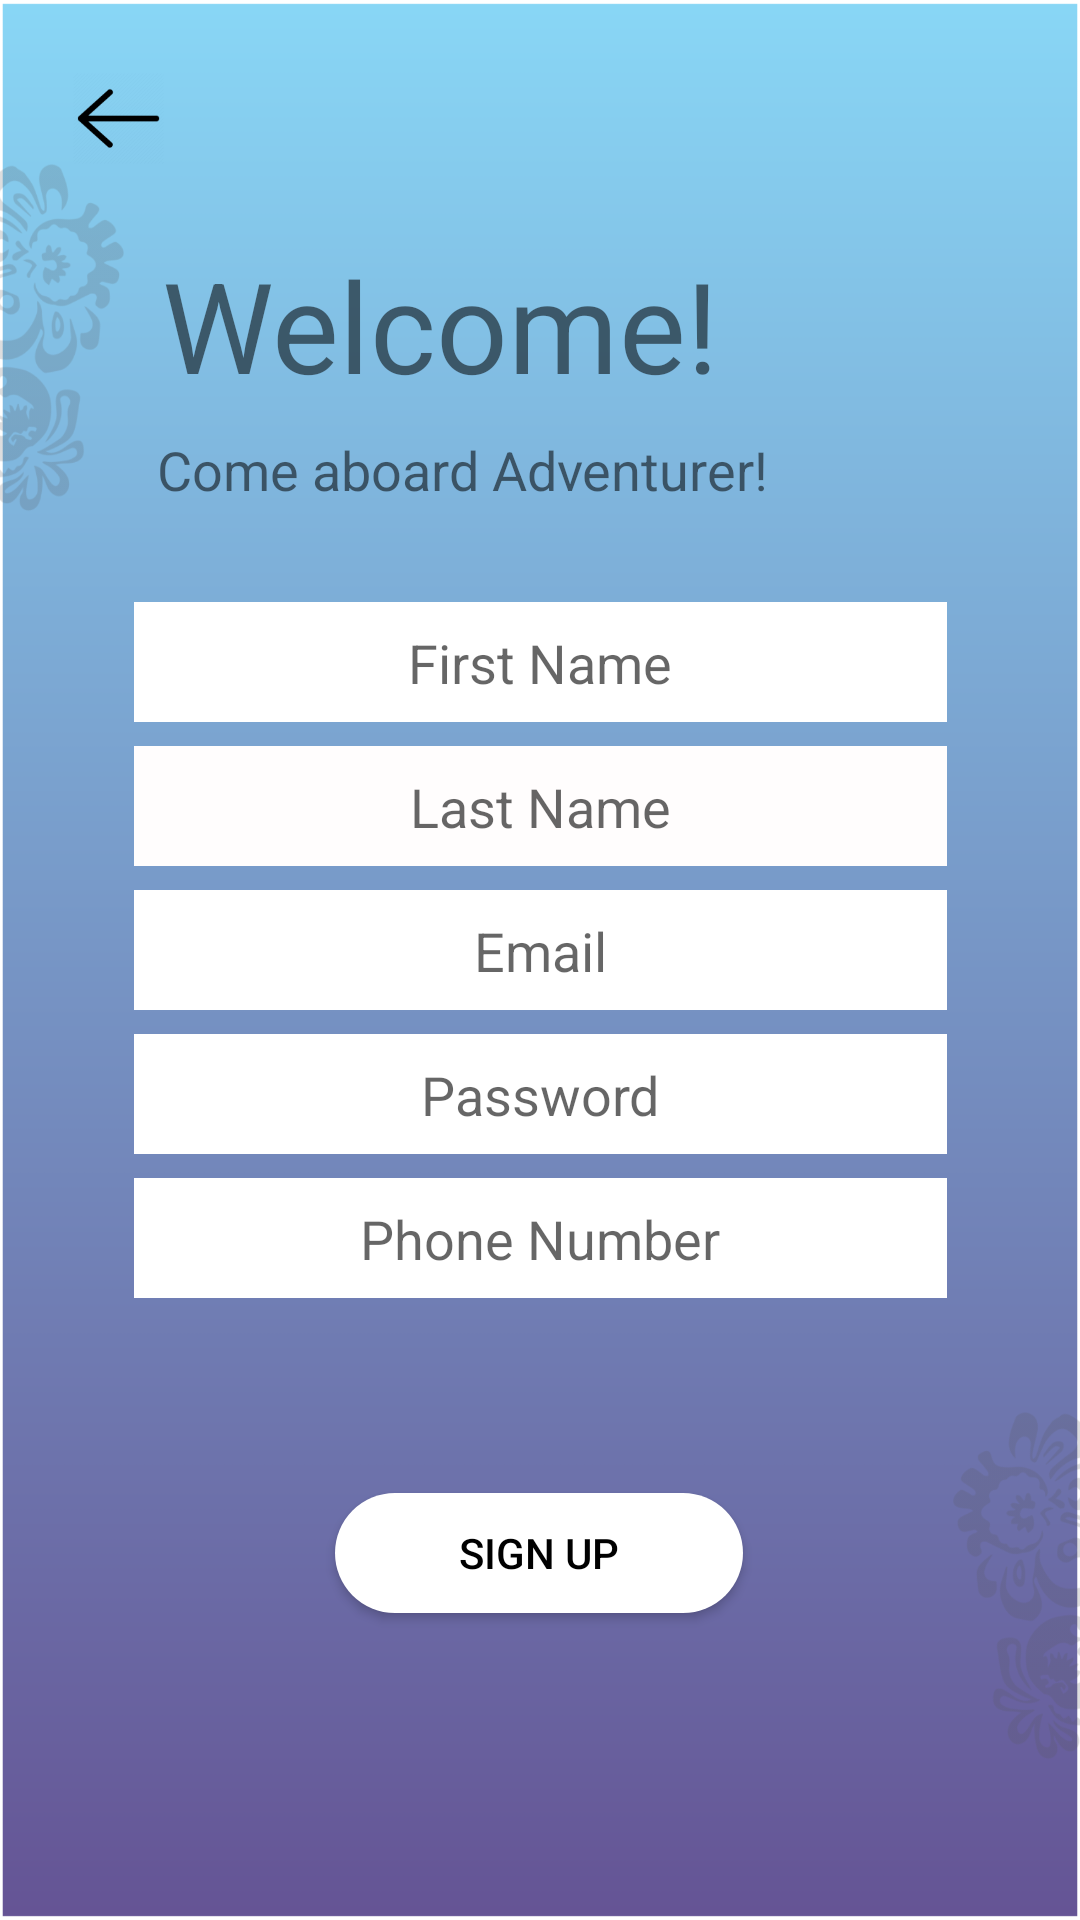

Produce the Android XML layout that renders to this screen, including the resource entries it uses.
<!-- AndroidManifest.xml: application theme AppTheme -->
<!-- res/layout/activity_signup.xml -->
<?xml version="1.0" encoding="utf-8"?>
<androidx.constraintlayout.widget.ConstraintLayout xmlns:android="http://schemas.android.com/apk/res/android"
    xmlns:app="http://schemas.android.com/apk/res-auto"
    xmlns:tools="http://schemas.android.com/tools"
    android:layout_width="match_parent"
    android:layout_height="match_parent"
    android:gravity="center_horizontal"
    android:orientation="vertical"
    tools:context=".SignUp">

    <View
        android:id="@+id/bg"
        android:layout_width="wrap_content"
        android:layout_height="wrap_content"
        android:background="@drawable/bg1"
        app:layout_constraintBottom_toBottomOf="parent"
        app:layout_constraintEnd_toEndOf="parent"
        app:layout_constraintHorizontal_bias="0.0"
        app:layout_constraintStart_toStartOf="parent"
        app:layout_constraintTop_toTopOf="parent"
        app:layout_constraintVertical_bias="0.0" />

    <Button
        android:id="@+id/Sign_Up"
        android:layout_width="136dp"
        android:layout_height="40dp"
        android:layout_marginTop="65dp"
        android:background="@drawable/button"
        android:text="Sign Up"
        android:textColor="#000000"
        app:layout_constraintEnd_toEndOf="parent"
        app:layout_constraintHorizontal_bias="0.498"
        app:layout_constraintStart_toStartOf="parent"
        app:layout_constraintTop_toBottomOf="@+id/Phone_Number" />

    <EditText
        android:id="@+id/First_Name"
        android:layout_width="271dp"
        android:layout_height="40dp"
        android:layout_marginTop="32dp"
        android:background="#FFFFFF"
        android:ems="10"
        android:gravity="center_horizontal"
        android:hint="First Name"
        android:inputType="textPersonName"
        android:paddingTop="8dp"
        android:singleLine="false"
        android:text=""
        android:textAlignment="center"
        android:textColor="@color/gray"
        android:textColorHighlight="#000000"
        android:textColorLink="@color/gray"
        app:layout_constraintEnd_toEndOf="parent"
        app:layout_constraintStart_toStartOf="parent"
        app:layout_constraintTop_toBottomOf="@+id/textView17" />

    <EditText
        android:id="@+id/Last_Name"
        android:layout_width="271dp"
        android:layout_height="40dp"
        android:layout_marginTop="8dp"
        android:background="#FFFDFD"
        android:ems="10"
        android:gravity="center_horizontal"
        android:hint="Last Name"
        android:inputType="textPersonName"
        android:paddingTop="8dp"
        android:text=""
        android:textAlignment="center"
        android:textColor="@color/gray"
        android:textColorHighlight="#000000"
        android:textColorLink="@color/gray"
        app:layout_constraintEnd_toEndOf="parent"
        app:layout_constraintStart_toStartOf="parent"
        app:layout_constraintTop_toBottomOf="@+id/First_Name" />

    <EditText
        android:id="@+id/password"
        android:layout_width="271dp"
        android:layout_height="40dp"
        android:layout_marginTop="8dp"
        android:background="#FFFFFF"
        android:ems="10"
        android:gravity="center_horizontal"
        android:hint="Password"
        android:inputType="textPersonName|textPassword"
        android:paddingTop="8dp"
        android:text=""
        android:textAlignment="center"
        android:textColor="@color/gray"
        android:textColorHighlight="#000000"
        android:textColorLink="@color/gray"
        app:layout_constraintEnd_toEndOf="parent"
        app:layout_constraintStart_toStartOf="parent"
        app:layout_constraintTop_toBottomOf="@+id/email" />

    <EditText
        android:id="@+id/email"
        android:layout_width="271dp"
        android:layout_height="40dp"
        android:layout_marginTop="8dp"
        android:background="#FFFFFF"
        android:ems="10"
        android:gravity="center_horizontal"
        android:hint="Email"
        android:inputType="textEmailAddress"
        android:paddingTop="8dp"
        android:text=""
        android:textAlignment="center"
        android:textColor="@color/gray"
        android:textColorHighlight="@color/gray"
        android:textColorLink="@color/gray"
        app:layout_constraintEnd_toEndOf="parent"
        app:layout_constraintStart_toStartOf="parent"
        app:layout_constraintTop_toBottomOf="@+id/Last_Name" />

    <EditText
        android:id="@+id/Phone_Number"
        android:layout_width="271dp"
        android:layout_height="40dp"
        android:layout_marginTop="8dp"
        android:background="#FFFFFF"
        android:ems="10"
        android:gravity="center_horizontal"
        android:hint="Phone Number"
        android:inputType="number"
        android:paddingTop="8dp"
        android:textAlignment="center"
        android:textColor="@color/gray"
        android:textColorHighlight="@color/gray"
        android:textColorLink="#000000"
        app:layout_constraintEnd_toEndOf="parent"
        app:layout_constraintStart_toStartOf="parent"
        app:layout_constraintTop_toBottomOf="@+id/password" />

    <View
        android:id="@+id/accesories1"
        android:layout_width="244dp"
        android:layout_height="224dp"
        android:layout_marginEnd="288dp"
        android:layout_marginRight="288dp"
        android:background="@drawable/bg_accesories"
        app:layout_constraintEnd_toEndOf="parent"
        app:layout_constraintTop_toTopOf="parent" />

    <View
        android:id="@+id/accesories"
        android:layout_width="244dp"
        android:layout_height="224dp"
        android:layout_marginStart="288dp"
        android:layout_marginLeft="288dp"
        android:background="@drawable/bg_accesories"
        app:layout_constraintBottom_toBottomOf="parent"
        app:layout_constraintStart_toStartOf="parent" />

    <ImageView
        android:id="@+id/back_arrow"
        android:layout_width="wrap_content"
        android:layout_height="wrap_content"
        android:layout_marginStart="24dp"
        android:layout_marginLeft="24dp"
        android:layout_marginTop="24dp"
        android:clickable="true"
        app:layout_constraintStart_toStartOf="parent"
        app:layout_constraintTop_toTopOf="parent"
        app:srcCompat="@drawable/back_arrow" />

    <TextView
        android:id="@+id/welcomeText"
        android:layout_width="wrap_content"
        android:layout_height="wrap_content"
        android:layout_marginTop="80dp"
        android:text="Welcome!"
        android:textSize="42sp"
        app:layout_constraintEnd_toEndOf="parent"
        app:layout_constraintHorizontal_bias="0.309"
        app:layout_constraintStart_toStartOf="parent"
        app:layout_constraintTop_toTopOf="parent" />

    <TextView
        android:id="@+id/textView17"
        android:layout_width="wrap_content"
        android:layout_height="wrap_content"
        android:layout_marginTop="8dp"
        android:text="Come aboard Adventurer!"
        android:textSize="18sp"
        app:layout_constraintEnd_toEndOf="parent"
        app:layout_constraintHorizontal_bias="0.334"
        app:layout_constraintStart_toStartOf="parent"
        app:layout_constraintTop_toBottomOf="@+id/welcomeText" />

</androidx.constraintlayout.widget.ConstraintLayout>
<!-- resources referenced by this layout -->
<resources>
  <color name="gray">#6B7E85</color>
  <!-- drawable back_arrow: png bitmap (drawable-hdpi, 1049 bytes) -->
  <!-- drawable bg1: png bitmap (drawable-hdpi, 13665 bytes) -->
  <!-- drawable bg_accesories: png bitmap (drawable-hdpi, 103654 bytes) -->
  <!-- drawable button (drawable-xxxhdpi) -->
  <?xml version="1.0" encoding="utf-8"?>
  <shape android:shape="rectangle" xmlns:android="http://schemas.android.com/apk/res/android">
  
      <corners android:radius="22sp"/>
      <solid  android:color="@color/white"/>
  
  </shape>
  <style name="AppTheme" parent="Theme.AppCompat.Light.NoActionBar">
          
          <item name="colorPrimary">@color/colorPrimary</item>
          <item name="colorPrimaryDark">@color/colorPrimaryDark</item>
          <item name="colorAccent">@color/colorAccent</item>
  
          <item name="windowNoTitle">true</item>
          <item name="windowActionBar">false</item>
      </style>
  <color name="white">#FFFFFF</color>
  <color name="colorPrimary">#008577</color>
  <color name="colorPrimaryDark">#00574B</color>
  <color name="colorAccent">#D81B60</color>
</resources>
